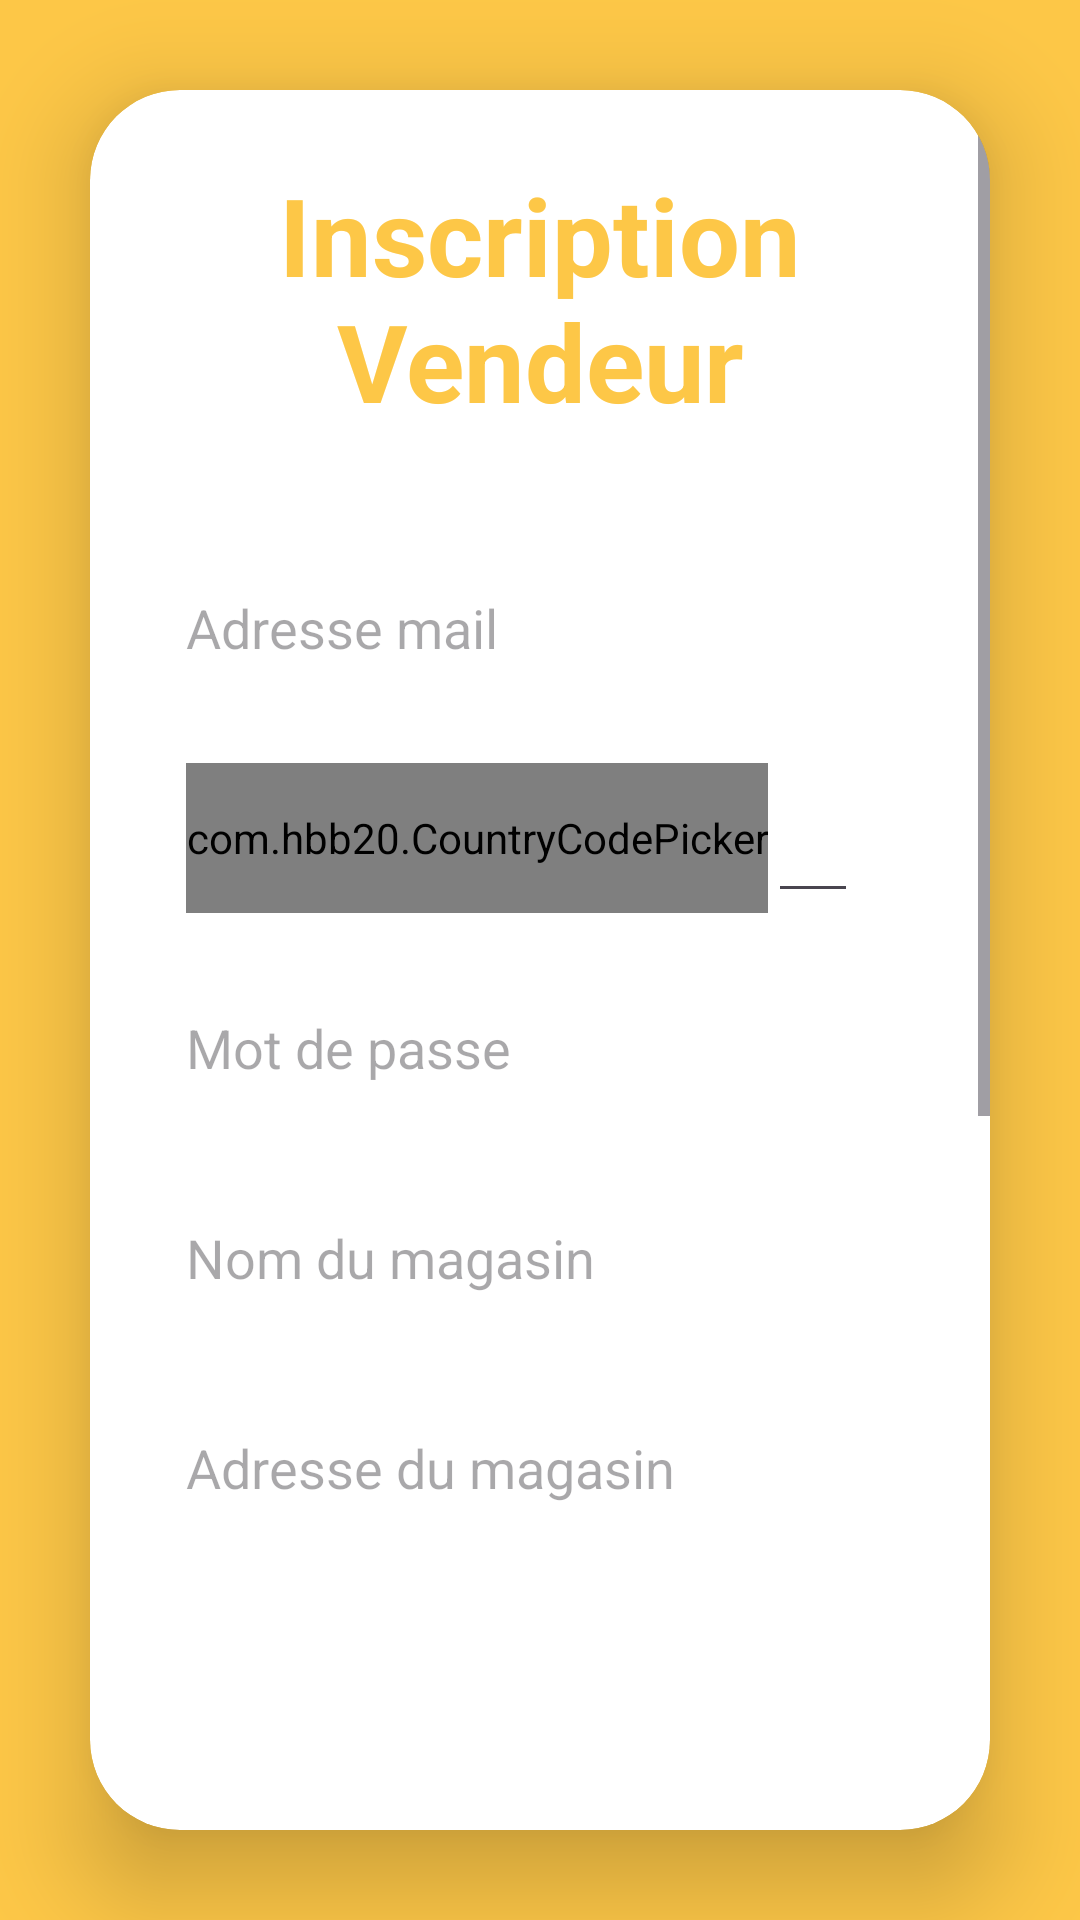

Layout XML and referenced resources for this Android screen:
<!-- AndroidManifest.xml: application theme Theme.JoutiaApp -->
<!-- res/layout/activity_inscription_vendeur.xml -->
<?xml version="1.0" encoding="utf-8"?>
<LinearLayout xmlns:android="http://schemas.android.com/apk/res/android"
    xmlns:app="http://schemas.android.com/apk/res-auto"
    xmlns:tools="http://schemas.android.com/tools"
    android:id="@+id/main"
    android:orientation="vertical"
    android:background="@color/color_app"
    android:layout_width="match_parent"
    android:layout_height="match_parent"
    tools:context=".InscriptionVendeurActivity">

    <androidx.cardview.widget.CardView
        android:layout_width="match_parent"
        android:layout_height="wrap_content"
        android:layout_margin="30dp"
        android:background="@drawable/custom_edittext"
        app:cardCornerRadius="30dp"
        app:cardElevation="20dp">


        <ScrollView
            android:layout_width="match_parent"
            android:layout_height="match_parent"
            android:fillViewport="true">
            <LinearLayout
                android:layout_width="match_parent"
                android:layout_height="wrap_content"
                android:layout_gravity="center_horizontal"
                android:orientation="vertical"
                android:padding="24dp">


                <TextView
                    android:id="@+id/loginText"
                    android:layout_width="match_parent"
                    android:layout_height="wrap_content"
                    android:text="@string/inscription_vendeur"
                    android:textAlignment="center"
                    android:textColor="@color/purple"
                    android:textSize="36sp"
                    android:textStyle="bold" />

                <EditText
                    android:id="@+id/username"
                    android:layout_width="match_parent"
                    android:layout_height="50dp"
                    android:layout_marginTop="40dp"
                    android:background="@drawable/custom_edittext"
                    android:drawablePadding="8dp"
                    android:hint="@string/adresse_mail"
                    android:inputType="textEmailAddress"
                    android:padding="8dp"
                    android:textColor="@color/black"
                    android:textColorHighlight="@color/cardview_dark_background" />

                <LinearLayout
                    android:layout_width="match_parent"
                    android:layout_height="50dp"
                    android:layout_marginTop="20dp"
                    android:background="@drawable/custom_edittext"
                    android:orientation="horizontal">


                    <com.hbb20.CountryCodePicker
                        app:ccp_defaultNameCode="MA"
                        android:clickable="false"
                        android:enabled="false"
                        android:id="@+id/ccp"
                        android:layout_width="wrap_content"
                        android:layout_height="match_parent"
                        android:layout_marginStart="8dp"
                        android:gravity="center"
                        app:layout_constraintBottom_toBottomOf="parent"
                        app:layout_constraintStart_toEndOf="@id/edit_text"
                        app:layout_constraintStart_toStartOf="parent"
                        app:layout_constraintTop_toTopOf="parent" />

                    <androidx.appcompat.widget.AppCompatEditText
                        android:inputType="phone"
                        android:id="@+id/edit_text"
                        android:layout_width="match_parent"
                        android:layout_height="match_parent"
                        android:layout_marginEnd="20dp"
                        app:layout_constraintBottom_toBottomOf="@id/ccp"
                        app:layout_constraintEnd_toEndOf="parent"
                        app:layout_constraintStart_toEndOf="@id/ccp"
                        app:layout_constraintTop_toTopOf="@id/ccp" />
                </LinearLayout>


                <EditText
                    android:id="@+id/password"
                    android:layout_width="match_parent"
                    android:layout_height="50dp"
                    android:layout_marginTop="20dp"
                    android:background="@drawable/custom_edittext"
                    android:drawablePadding="8dp"
                    android:hint="@string/mot_de_passe"
                    android:inputType="textPassword"
                    android:padding="8dp"
                    android:textColor="@color/black"
                    android:textColorHighlight="@color/cardview_dark_background" />

                <EditText
                    android:id="@+id/nomMagasin"
                    android:layout_width="match_parent"
                    android:layout_height="50dp"
                    android:layout_marginTop="20dp"
                    android:background="@drawable/custom_edittext"
                    android:drawablePadding="8dp"
                    android:hint="@string/nom_du_magasin"
                    android:padding="8dp"
                    android:textColor="@color/black"
                    android:textColorHighlight="@color/cardview_dark_background" />

                <EditText
                    android:id="@+id/adresseMagasin"
                    android:layout_width="match_parent"
                    android:layout_height="50dp"
                    android:layout_marginTop="20dp"
                    android:background="@drawable/custom_edittext"
                    android:drawablePadding="8dp"
                    android:hint="@string/adresse_du_magasin"
                    android:padding="8dp"
                    android:textColor="@color/black"
                    android:textColorHighlight="@color/cardview_dark_background" />



                <Spinner
                    android:padding="8dp"
                    android:textColor="@color/black"
                    android:layout_marginTop="20dp"
                    android:background="@drawable/custom_edittext"
                    android:drawablePadding="8dp"
                    android:id="@+id/spinner_ville"
                    android:layout_width="match_parent"
                    android:layout_height="50dp"
                    android:layout_centerInParent="true"/>

                <Spinner
                    android:padding="8dp"
                    android:textColor="@color/black"
                    android:layout_marginTop="20dp"
                    android:background="@drawable/custom_edittext"
                    android:drawablePadding="8dp"
                    android:id="@+id/spinner"
                    android:layout_width="match_parent"
                    android:layout_height="50dp"
                    android:layout_centerInParent="true"/>

                <EditText
                    android:id="@+id/rib"
                    android:layout_width="match_parent"
                    android:layout_height="50dp"
                    android:layout_marginTop="20dp"
                    android:background="@drawable/custom_edittext"
                    android:drawablePadding="8dp"
                    android:hint="@string/rib_bancaire_du_compte"
                    android:padding="8dp"
                    android:textColor="@color/black"
                    android:textColorHighlight="@color/cardview_dark_background" />


                <TextView
                    android:layout_marginTop="30dp"
                    android:layout_width="match_parent"
                    android:layout_height="wrap_content"
                    android:text="Merci de prendre une photo de profil"
                    android:textAlignment="center"
                    android:textColor="@color/purple"
                    android:textSize="18sp"
                    android:textStyle="bold" />


                <LinearLayout
                    android:layout_marginTop="20dp"
                    android:layout_gravity="center"
                    android:gravity="center"
                    android:layout_width="wrap_content"
                    android:layout_height="wrap_content"
                    android:orientation="vertical">

                    <ImageView
                        android:id="@+id/imgvendeur"
                        android:onClick="onuploadimage"
                        android:layout_width="80dp"
                        android:layout_height="80dp"
                        android:src="@drawable/profils"/>

                </LinearLayout>


                <Button
                    android:onClick="goHome"
                    android:id="@+id/loginButton"
                    android:layout_width="match_parent"
                    android:layout_height="60dp"
                    android:layout_marginTop="30dp"
                    android:backgroundTint="@color/purple"
                    android:text="Confirmer"
                    android:textSize="18sp"
                    app:cornerRadius="20dp" />

            </LinearLayout>

        </ScrollView>


    </androidx.cardview.widget.CardView>


</LinearLayout>
<!-- resources referenced by this layout -->
<resources>
  <color name="black">#FF000000</color>
  <color name="color_app">#fdc747</color>
  <color name="purple">#fdc747</color>
  <string name="adresse_du_magasin">Adresse du magasin</string>
  <string name="adresse_mail">Adresse mail</string>
  <string name="inscription_vendeur">Inscription Vendeur</string>
  <string name="mot_de_passe">Mot de passe</string>
  <string name="nom_du_magasin">Nom du magasin</string>
  <string name="rib_bancaire_du_compte">Rib Bancaire du compte</string>
  <style name="Theme.JoutiaApp" parent="Base.Theme.JoutiaApp" />
  <style name="Base.Theme.JoutiaApp" parent="Theme.Material3.Light.NoActionBar">
          
          
      </style>
</resources>
